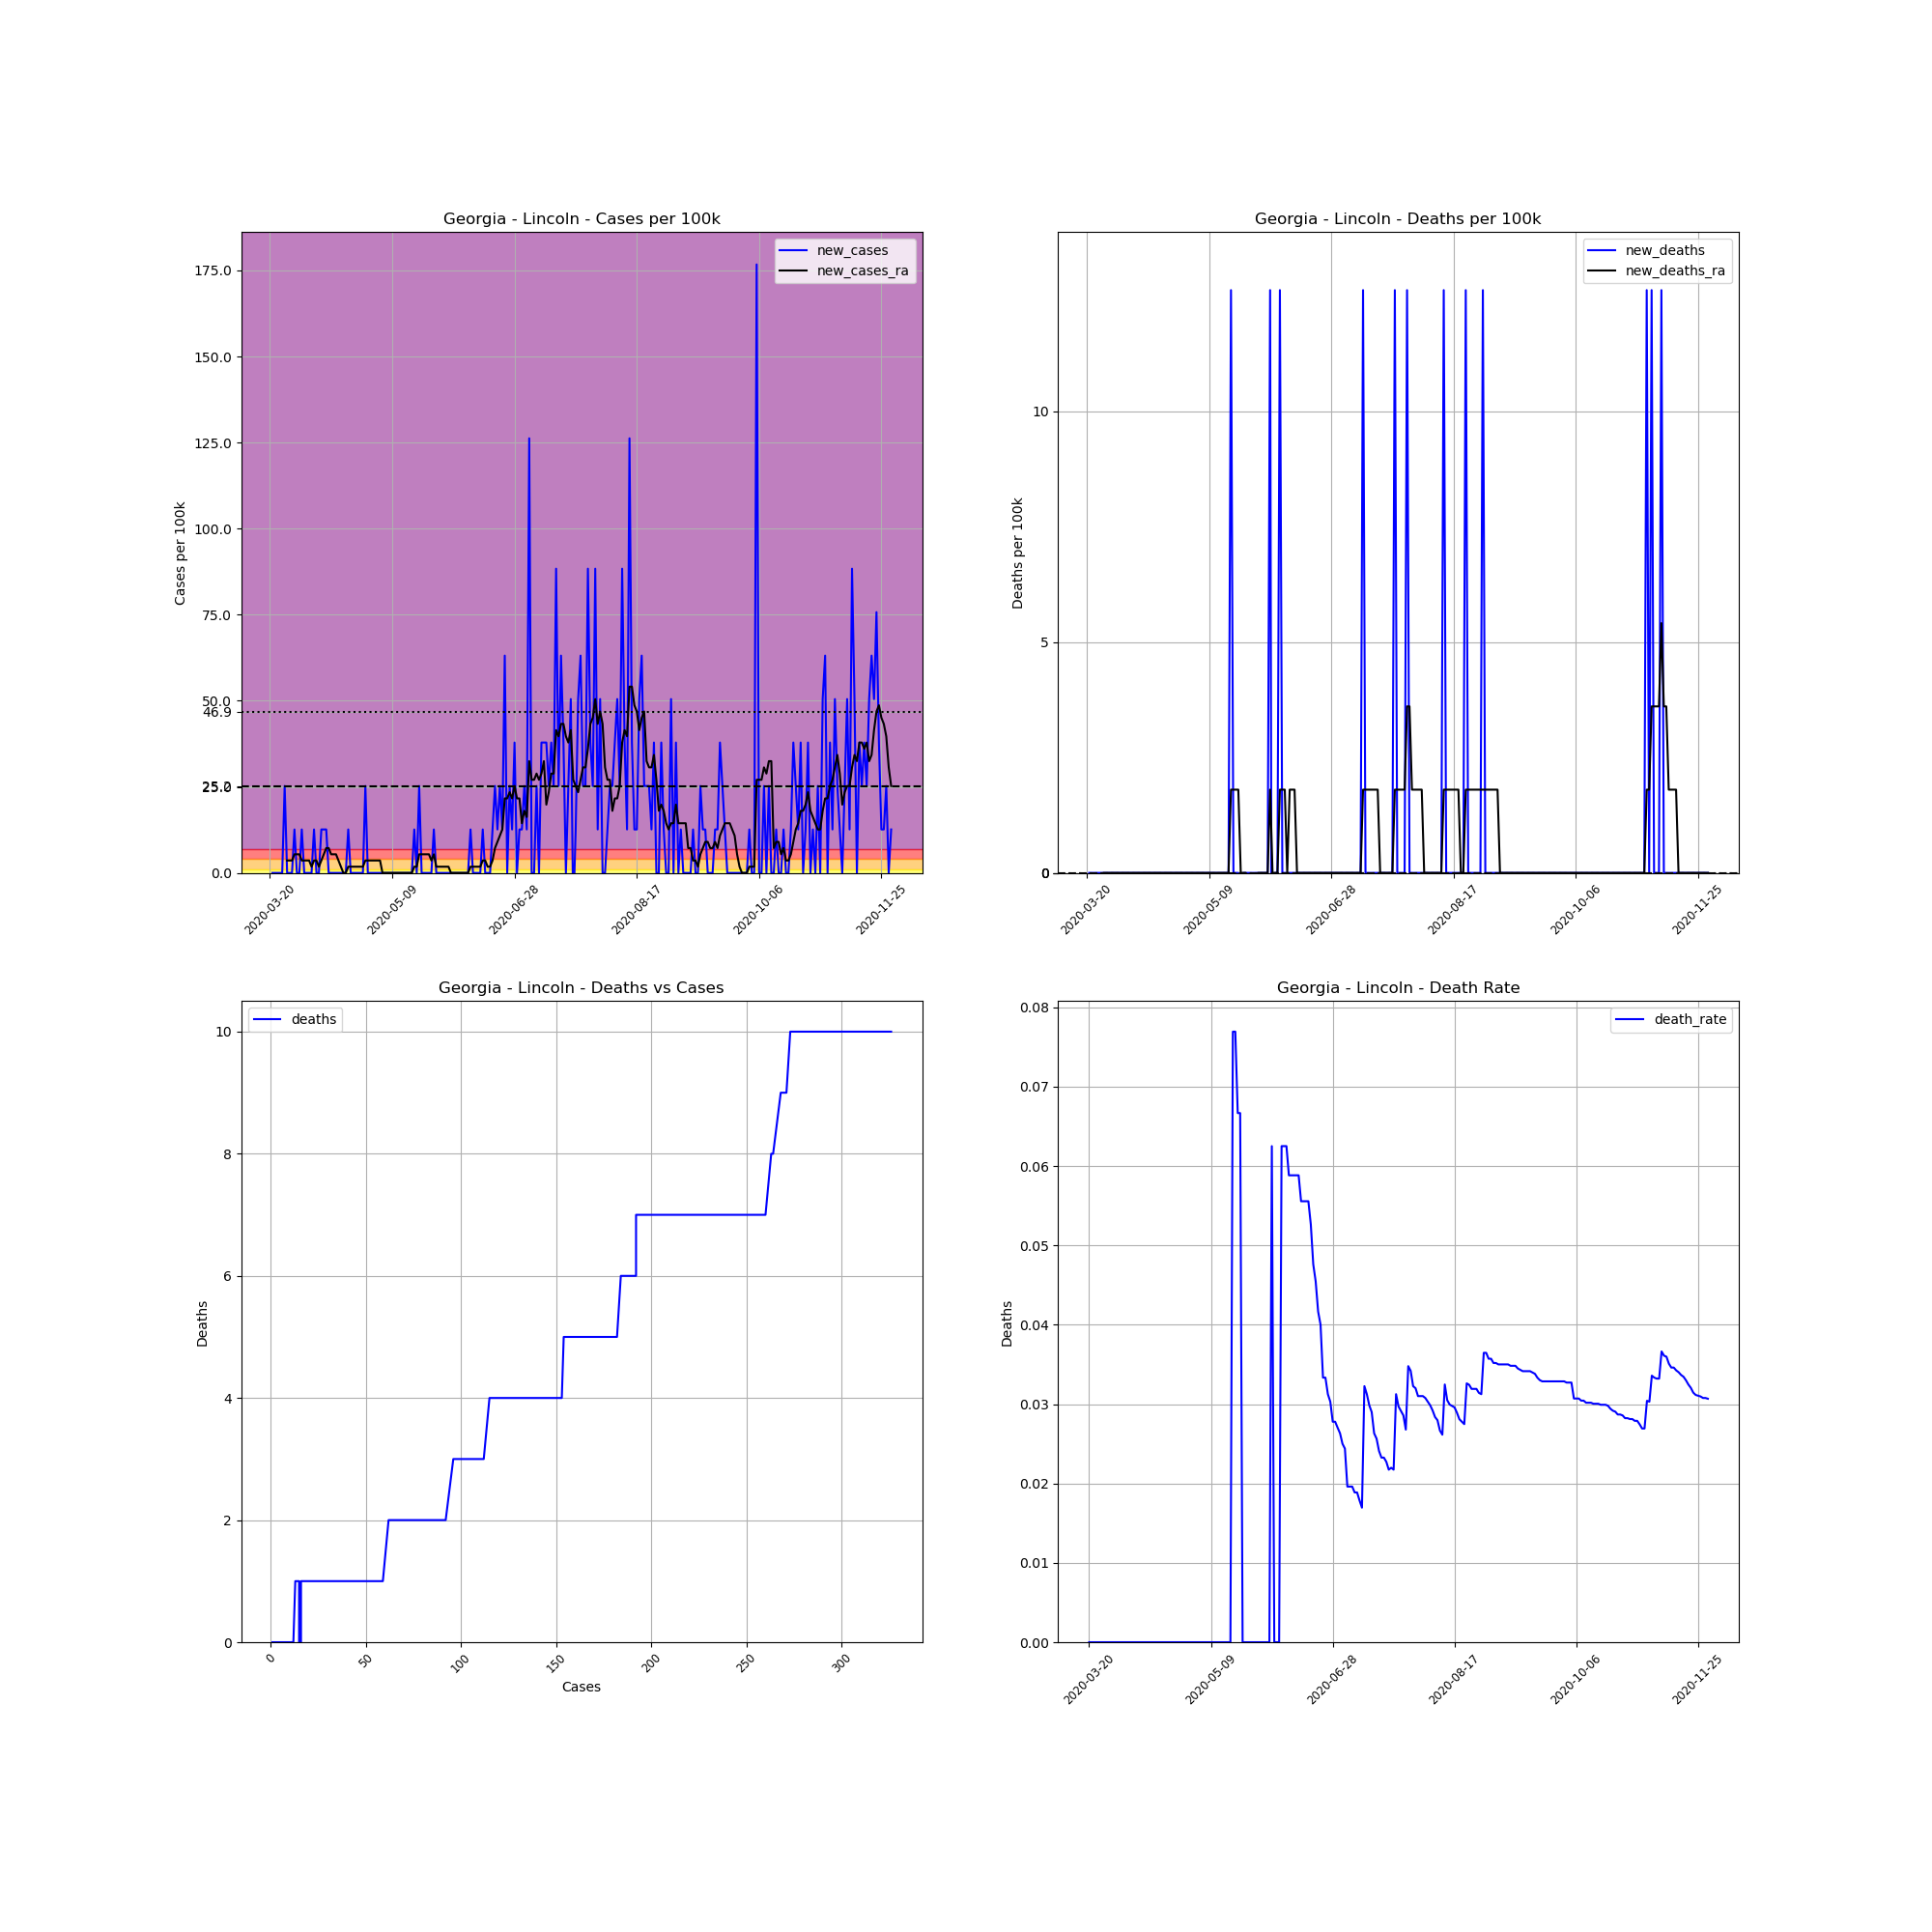

The data file committed next to this chart (first rows):
, date, county, state, fips, cases, deaths, COUNTY, STNAME, CTYNAME, POPESTIMATE2019, cases_per_100k, deaths_per_100k, death_rate, new_cases, new_deaths, new_cases_ra, new_deaths_ra
201941, 2020-03-20, Lincoln, Georgia, 13181, 1, 0.0, 181, Georgia, Lincoln, 7921, 12.62, 0.0, 0.0, , , , 
201942, 2020-03-21, Lincoln, Georgia, 13181, 1, 0.0, 181, Georgia, Lincoln, 7921, 12.62, 0.0, 0.0, 0.0, 0.0, , 
201943, 2020-03-22, Lincoln, Georgia, 13181, 1, 0.0, 181, Georgia, Lincoln, 7921, 12.62, 0.0, 0.0, 0.0, 0.0, , 
201944, 2020-03-23, Lincoln, Georgia, 13181, 1, 0.0, 181, Georgia, Lincoln, 7921, 12.62, 0.0, 0.0, 0.0, 0.0, , 
201945, 2020-03-24, Lincoln, Georgia, 13181, 1, 0.0, 181, Georgia, Lincoln, 7921, 12.62, 0.0, 0.0, 0.0, 0.0, , 
201946, 2020-03-25, Lincoln, Georgia, 13181, 1, 0.0, 181, Georgia, Lincoln, 7921, 12.62, 0.0, 0.0, 0.0, 0.0, , 
201947, 2020-03-26, Lincoln, Georgia, 13181, 3, 0.0, 181, Georgia, Lincoln, 7921, 37.87, 0.0, 0.0, 25.25, 0.0, , 
201948, 2020-03-27, Lincoln, Georgia, 13181, 3, 0.0, 181, Georgia, Lincoln, 7921, 37.87, 0.0, 0.0, 0.0, 0.0, 3.607, 0.0
201949, 2020-03-28, Lincoln, Georgia, 13181, 3, 0.0, 181, Georgia, Lincoln, 7921, 37.87, 0.0, 0.0, 0.0, 0.0, 3.607, 0.0
201950, 2020-03-29, Lincoln, Georgia, 13181, 3, 0.0, 181, Georgia, Lincoln, 7921, 37.87, 0.0, 0.0, 0.0, 0.0, 3.607, 0.0
201951, 2020-03-30, Lincoln, Georgia, 13181, 4, 0.0, 181, Georgia, Lincoln, 7921, 50.5, 0.0, 0.0, 12.62, 0.0, 5.411, 0.0
201952, 2020-03-31, Lincoln, Georgia, 13181, 4, 0.0, 181, Georgia, Lincoln, 7921, 50.5, 0.0, 0.0, 0.0, 0.0, 5.411, 0.0
201953, 2020-04-01, Lincoln, Georgia, 13181, 4, 0.0, 181, Georgia, Lincoln, 7921, 50.5, 0.0, 0.0, 0.0, 0.0, 5.411, 0.0
201954, 2020-04-02, Lincoln, Georgia, 13181, 5, 0.0, 181, Georgia, Lincoln, 7921, 63.12, 0.0, 0.0, 12.62, 0.0, 3.607, 0.0
201955, 2020-04-03, Lincoln, Georgia, 13181, 5, 0.0, 181, Georgia, Lincoln, 7921, 63.12, 0.0, 0.0, 0.0, 0.0, 3.607, 0.0
201956, 2020-04-04, Lincoln, Georgia, 13181, 5, 0.0, 181, Georgia, Lincoln, 7921, 63.12, 0.0, 0.0, 0.0, 0.0, 3.607, 0.0
201957, 2020-04-05, Lincoln, Georgia, 13181, 5, 0.0, 181, Georgia, Lincoln, 7921, 63.12, 0.0, 0.0, 0.0, 0.0, 3.607, 0.0
201958, 2020-04-06, Lincoln, Georgia, 13181, 5, 0.0, 181, Georgia, Lincoln, 7921, 63.12, 0.0, 0.0, 0.0, 0.0, 1.804, 0.0
201959, 2020-04-07, Lincoln, Georgia, 13181, 6, 0.0, 181, Georgia, Lincoln, 7921, 75.75, 0.0, 0.0, 12.62, 0.0, 3.607, 0.0
201960, 2020-04-08, Lincoln, Georgia, 13181, 6, 0.0, 181, Georgia, Lincoln, 7921, 75.75, 0.0, 0.0, 0.0, 0.0, 3.607, 0.0
201961, 2020-04-09, Lincoln, Georgia, 13181, 6, 0.0, 181, Georgia, Lincoln, 7921, 75.75, 0.0, 0.0, 0.0, 0.0, 1.804, 0.0
201962, 2020-04-10, Lincoln, Georgia, 13181, 7, 0.0, 181, Georgia, Lincoln, 7921, 88.37, 0.0, 0.0, 12.62, 0.0, 3.607, 0.0
201963, 2020-04-11, Lincoln, Georgia, 13181, 8, 0.0, 181, Georgia, Lincoln, 7921, 101, 0.0, 0.0, 12.62, 0.0, 5.411, 0.0
201964, 2020-04-12, Lincoln, Georgia, 13181, 9, 0.0, 181, Georgia, Lincoln, 7921, 113.6, 0.0, 0.0, 12.62, 0.0, 7.214, 0.0
201965, 2020-04-13, Lincoln, Georgia, 13181, 9, 0.0, 181, Georgia, Lincoln, 7921, 113.6, 0.0, 0.0, 0.0, 0.0, 7.214, 0.0
201966, 2020-04-14, Lincoln, Georgia, 13181, 9, 0.0, 181, Georgia, Lincoln, 7921, 113.6, 0.0, 0.0, 0.0, 0.0, 5.411, 0.0
201967, 2020-04-15, Lincoln, Georgia, 13181, 9, 0.0, 181, Georgia, Lincoln, 7921, 113.6, 0.0, 0.0, 0.0, 0.0, 5.411, 0.0
201968, 2020-04-16, Lincoln, Georgia, 13181, 9, 0.0, 181, Georgia, Lincoln, 7921, 113.6, 0.0, 0.0, 0.0, 0.0, 5.411, 0.0
201969, 2020-04-17, Lincoln, Georgia, 13181, 9, 0.0, 181, Georgia, Lincoln, 7921, 113.6, 0.0, 0.0, 0.0, 0.0, 3.607, 0.0
201970, 2020-04-18, Lincoln, Georgia, 13181, 9, 0.0, 181, Georgia, Lincoln, 7921, 113.6, 0.0, 0.0, 0.0, 0.0, 1.804, 0.0
201971, 2020-04-19, Lincoln, Georgia, 13181, 9, 0.0, 181, Georgia, Lincoln, 7921, 113.6, 0.0, 0.0, 0.0, 0.0, 0.0, 0.0
201972, 2020-04-20, Lincoln, Georgia, 13181, 9, 0.0, 181, Georgia, Lincoln, 7921, 113.6, 0.0, 0.0, 0.0, 0.0, 0.0, 0.0
201973, 2020-04-21, Lincoln, Georgia, 13181, 10, 0.0, 181, Georgia, Lincoln, 7921, 126.2, 0.0, 0.0, 12.62, 0.0, 1.804, 0.0
201974, 2020-04-22, Lincoln, Georgia, 13181, 10, 0.0, 181, Georgia, Lincoln, 7921, 126.2, 0.0, 0.0, 0.0, 0.0, 1.804, 0.0
201975, 2020-04-23, Lincoln, Georgia, 13181, 10, 0.0, 181, Georgia, Lincoln, 7921, 126.2, 0.0, 0.0, 0.0, 0.0, 1.804, 0.0
201976, 2020-04-24, Lincoln, Georgia, 13181, 10, 0.0, 181, Georgia, Lincoln, 7921, 126.2, 0.0, 0.0, 0.0, 0.0, 1.804, 0.0
201977, 2020-04-25, Lincoln, Georgia, 13181, 10, 0.0, 181, Georgia, Lincoln, 7921, 126.2, 0.0, 0.0, 0.0, 0.0, 1.804, 0.0
201978, 2020-04-26, Lincoln, Georgia, 13181, 10, 0.0, 181, Georgia, Lincoln, 7921, 126.2, 0.0, 0.0, 0.0, 0.0, 1.804, 0.0
201979, 2020-04-27, Lincoln, Georgia, 13181, 10, 0.0, 181, Georgia, Lincoln, 7921, 126.2, 0.0, 0.0, 0.0, 0.0, 1.804, 0.0
201980, 2020-04-28, Lincoln, Georgia, 13181, 12, 0.0, 181, Georgia, Lincoln, 7921, 151.5, 0.0, 0.0, 25.25, 0.0, 3.607, 0.0
201981, 2020-04-29, Lincoln, Georgia, 13181, 12, 0.0, 181, Georgia, Lincoln, 7921, 151.5, 0.0, 0.0, 0.0, 0.0, 3.607, 0.0
201982, 2020-04-30, Lincoln, Georgia, 13181, 12, 0.0, 181, Georgia, Lincoln, 7921, 151.5, 0.0, 0.0, 0.0, 0.0, 3.607, 0.0
201983, 2020-05-01, Lincoln, Georgia, 13181, 12, 0.0, 181, Georgia, Lincoln, 7921, 151.5, 0.0, 0.0, 0.0, 0.0, 3.607, 0.0
201984, 2020-05-02, Lincoln, Georgia, 13181, 12, 0.0, 181, Georgia, Lincoln, 7921, 151.5, 0.0, 0.0, 0.0, 0.0, 3.607, 0.0
201985, 2020-05-03, Lincoln, Georgia, 13181, 12, 0.0, 181, Georgia, Lincoln, 7921, 151.5, 0.0, 0.0, 0.0, 0.0, 3.607, 0.0
201986, 2020-05-04, Lincoln, Georgia, 13181, 12, 0.0, 181, Georgia, Lincoln, 7921, 151.5, 0.0, 0.0, 0.0, 0.0, 3.607, 0.0
201987, 2020-05-05, Lincoln, Georgia, 13181, 12, 0.0, 181, Georgia, Lincoln, 7921, 151.5, 0.0, 0.0, 0.0, 0.0, 0.0, 0.0
201988, 2020-05-06, Lincoln, Georgia, 13181, 12, 0.0, 181, Georgia, Lincoln, 7921, 151.5, 0.0, 0.0, 0.0, 0.0, 0.0, 0.0
201989, 2020-05-07, Lincoln, Georgia, 13181, 12, 0.0, 181, Georgia, Lincoln, 7921, 151.5, 0.0, 0.0, 0.0, 0.0, 0.0, 0.0
201990, 2020-05-08, Lincoln, Georgia, 13181, 12, 0.0, 181, Georgia, Lincoln, 7921, 151.5, 0.0, 0.0, 0.0, 0.0, 0.0, 0.0
201991, 2020-05-09, Lincoln, Georgia, 13181, 12, 0.0, 181, Georgia, Lincoln, 7921, 151.5, 0.0, 0.0, 0.0, 0.0, 0.0, 0.0
201992, 2020-05-10, Lincoln, Georgia, 13181, 12, 0.0, 181, Georgia, Lincoln, 7921, 151.5, 0.0, 0.0, 0.0, 0.0, 0.0, 0.0
201993, 2020-05-11, Lincoln, Georgia, 13181, 12, 0.0, 181, Georgia, Lincoln, 7921, 151.5, 0.0, 0.0, 0.0, 0.0, 0.0, 0.0
201994, 2020-05-12, Lincoln, Georgia, 13181, 12, 0.0, 181, Georgia, Lincoln, 7921, 151.5, 0.0, 0.0, 0.0, 0.0, 0.0, 0.0
201995, 2020-05-13, Lincoln, Georgia, 13181, 12, 0.0, 181, Georgia, Lincoln, 7921, 151.5, 0.0, 0.0, 0.0, 0.0, 0.0, 0.0
201996, 2020-05-14, Lincoln, Georgia, 13181, 12, 0.0, 181, Georgia, Lincoln, 7921, 151.5, 0.0, 0.0, 0.0, 0.0, 0.0, 0.0
201997, 2020-05-15, Lincoln, Georgia, 13181, 12, 0.0, 181, Georgia, Lincoln, 7921, 151.5, 0.0, 0.0, 0.0, 0.0, 0.0, 0.0
201998, 2020-05-16, Lincoln, Georgia, 13181, 12, 0.0, 181, Georgia, Lincoln, 7921, 151.5, 0.0, 0.0, 0.0, 0.0, 0.0, 0.0
201999, 2020-05-17, Lincoln, Georgia, 13181, 12, 0.0, 181, Georgia, Lincoln, 7921, 151.5, 0.0, 0.0, 0.0, 0.0, 0.0, 0.0
202000, 2020-05-18, Lincoln, Georgia, 13181, 13, 1.0, 181, Georgia, Lincoln, 7921, 164.1, 12.62, 0.07692, 12.62, 12.62, 1.804, 1.804
... 195 more rows
